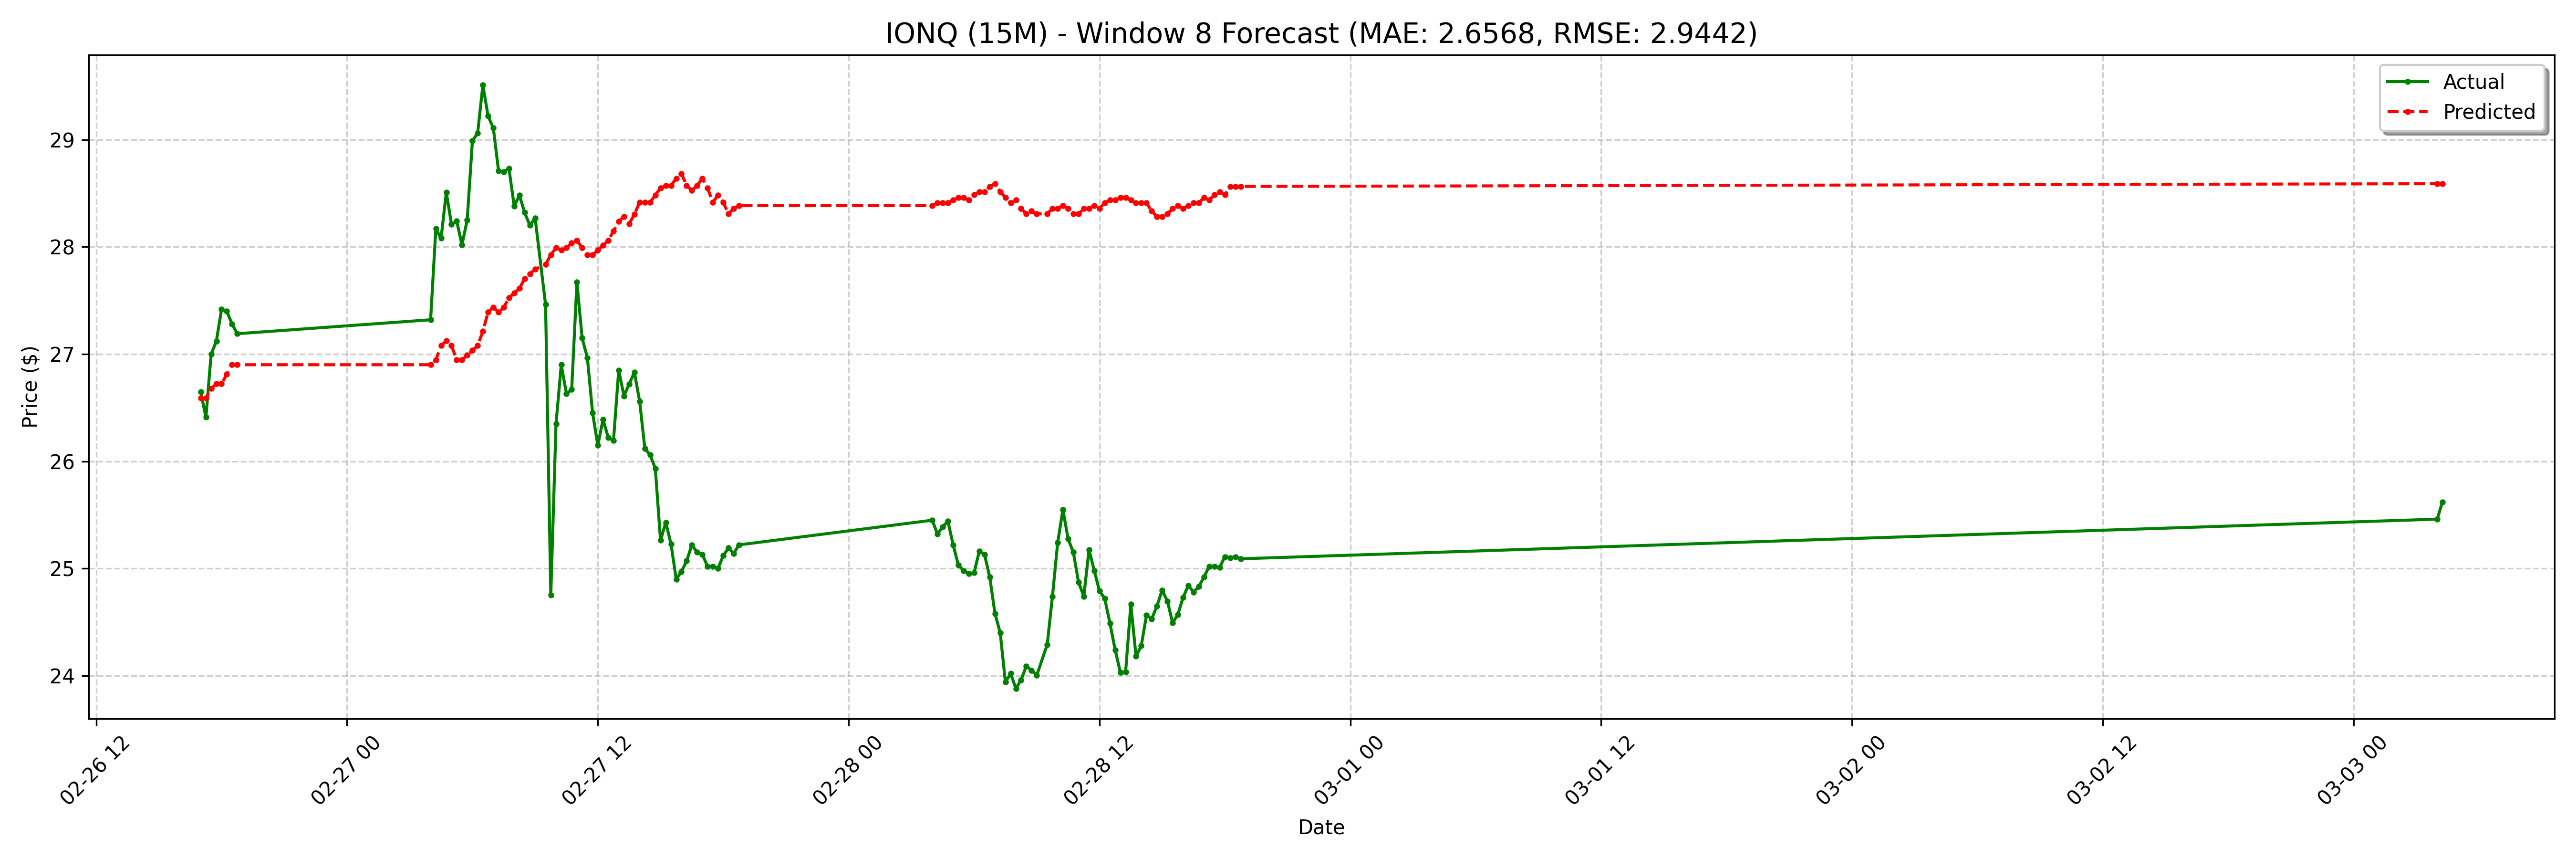

The data file committed next to this chart (first rows):
date, actual, forecast
2025-02-26 17:00:00-05:00, 26.65, 26.59
2025-02-26 17:15:00-05:00, 26.41, 26.59
2025-02-26 17:30:00-05:00, 27.0, 26.68
2025-02-26 17:45:00-05:00, 27.12, 26.72
2025-02-26 18:00:00-05:00, 27.42, 26.72
2025-02-26 18:15:00-05:00, 27.4, 26.81
2025-02-26 18:30:00-05:00, 27.28, 26.9
2025-02-26 18:45:00-05:00, 27.19, 26.9
2025-02-27 04:00:00-05:00, 27.32, 26.9
2025-02-27 04:15:00-05:00, 28.17, 26.95
2025-02-27 04:30:00-05:00, 28.08, 27.08
2025-02-27 04:45:00-05:00, 28.51, 27.12
2025-02-27 05:00:00-05:00, 28.21, 27.08
2025-02-27 05:15:00-05:00, 28.24, 26.95
2025-02-27 05:30:00-05:00, 28.02, 26.95
2025-02-27 05:45:00-05:00, 28.25, 26.99
2025-02-27 06:00:00-05:00, 28.99, 27.03
2025-02-27 06:15:00-05:00, 29.06, 27.08
2025-02-27 06:30:00-05:00, 29.51, 27.21
2025-02-27 06:45:00-05:00, 29.22, 27.39
2025-02-27 07:00:00-05:00, 29.11, 27.44
2025-02-27 07:15:00-05:00, 28.71, 27.39
2025-02-27 07:30:00-05:00, 28.7, 27.44
2025-02-27 07:45:00-05:00, 28.73, 27.52
2025-02-27 08:00:00-05:00, 28.38, 27.57
2025-02-27 08:15:00-05:00, 28.48, 27.61
2025-02-27 08:30:00-05:00, 28.32, 27.7
2025-02-27 08:45:00-05:00, 28.2, 27.75
2025-02-27 09:00:00-05:00, 28.27, 27.79
2025-02-27 09:30:00-05:00, 27.46, 27.84
2025-02-27 09:45:00-05:00, 24.75, 27.93
2025-02-27 10:00:00-05:00, 26.35, 27.99
2025-02-27 10:15:00-05:00, 26.9, 27.97
2025-02-27 10:30:00-05:00, 26.63, 27.99
2025-02-27 10:45:00-05:00, 26.67, 28.04
2025-02-27 11:00:00-05:00, 27.67, 28.06
2025-02-27 11:15:00-05:00, 27.15, 27.99
2025-02-27 11:30:00-05:00, 26.96, 27.93
2025-02-27 11:45:00-05:00, 26.45, 27.93
2025-02-27 12:00:00-05:00, 26.15, 27.97
2025-02-27 12:15:00-05:00, 26.39, 28.01
2025-02-27 12:30:00-05:00, 26.22, 28.06
2025-02-27 12:45:00-05:00, 26.2, 28.15
2025-02-27 13:00:00-05:00, 26.85, 28.24
2025-02-27 13:15:00-05:00, 26.61, 28.28
2025-02-27 13:30:00-05:00, 26.72, 28.22
2025-02-27 13:45:00-05:00, 26.83, 28.3
2025-02-27 14:00:00-05:00, 26.56, 28.42
2025-02-27 14:15:00-05:00, 26.12, 28.42
2025-02-27 14:30:00-05:00, 26.06, 28.42
2025-02-27 14:45:00-05:00, 25.93, 28.48
2025-02-27 15:00:00-05:00, 25.26, 28.55
2025-02-27 15:15:00-05:00, 25.43, 28.57
2025-02-27 15:30:00-05:00, 25.23, 28.57
2025-02-27 15:45:00-05:00, 24.9, 28.64
2025-02-27 16:00:00-05:00, 24.97, 28.68
2025-02-27 16:15:00-05:00, 25.07, 28.57
2025-02-27 16:30:00-05:00, 25.22, 28.53
2025-02-27 16:45:00-05:00, 25.15, 28.57
2025-02-27 17:00:00-05:00, 25.13, 28.64
... 68 more rows
